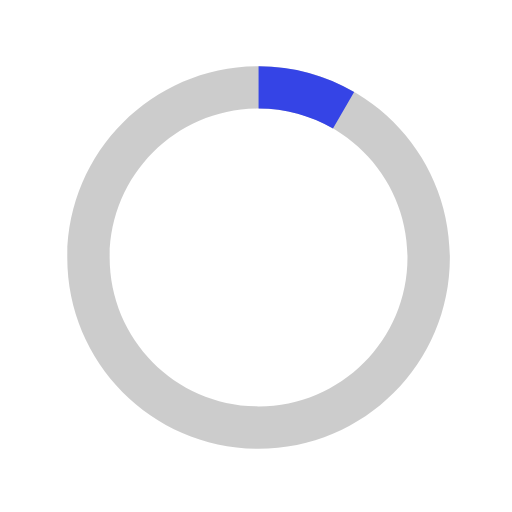
t = 0.00 s
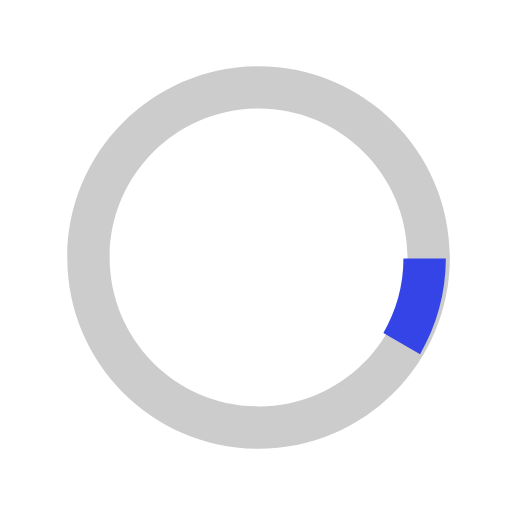
t = 0.13 s
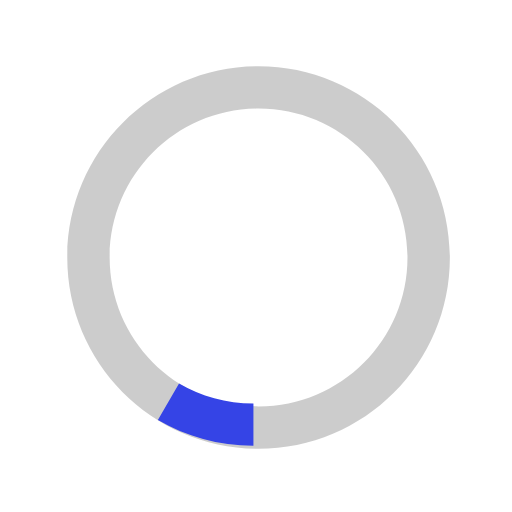
t = 0.25 s
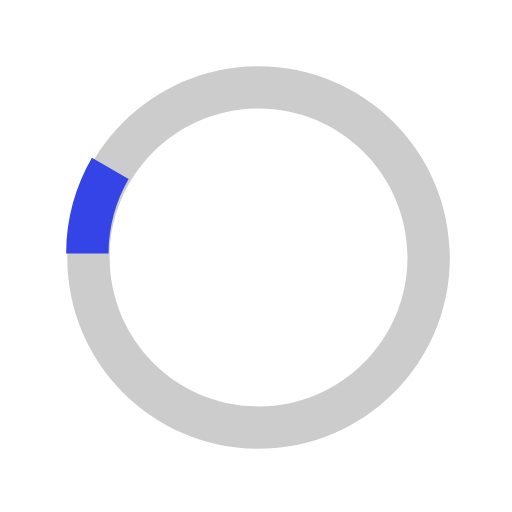
t = 0.38 s

The animated SVG that drew these frames (rendered in a browser with its animation timeline set to each time). Animation: 1 SMIL element (animateTransform=1); one cycle of 0.50 s, repeats indefinitely.

  <svg version="1.1" id="loader-1" xmlns="http://www.w3.org/2000/svg" xmlns:xlink="http://www.w3.org/1999/xlink" x="0px" y="0px"
   width="40px" height="40px" viewBox="0 0 40 40" enable-background="new 0 0 40 40" xml:space="preserve">
  <path opacity="0.2" fill="#000" d="M20.201,5.169c-8.254,0-14.946,6.692-14.946,14.946c0,8.255,6.692,14.946,14.946,14.946
    s14.946-6.691,14.946-14.946C35.146,11.861,28.455,5.169,20.201,5.169z M20.201,31.749c-6.425,0-11.634-5.208-11.634-11.634
    c0-6.425,5.209-11.634,11.634-11.634c6.425,0,11.633,5.209,11.633,11.634C31.834,26.541,26.626,31.749,20.201,31.749z"/>
  <path fill="#3544E6" d="M26.013,10.047l1.654-2.866c-2.198-1.272-4.743-2.012-7.466-2.012h0v3.312h0
    C22.32,8.481,24.301,9.057,26.013,10.047z">
    <animateTransform attributeType="xml"
      attributeName="transform"
      type="rotate"
      from="0 20 20"
      to="360 20 20"
      dur="0.5s"
      repeatCount="indefinite"/>
    </path>
  </svg>
